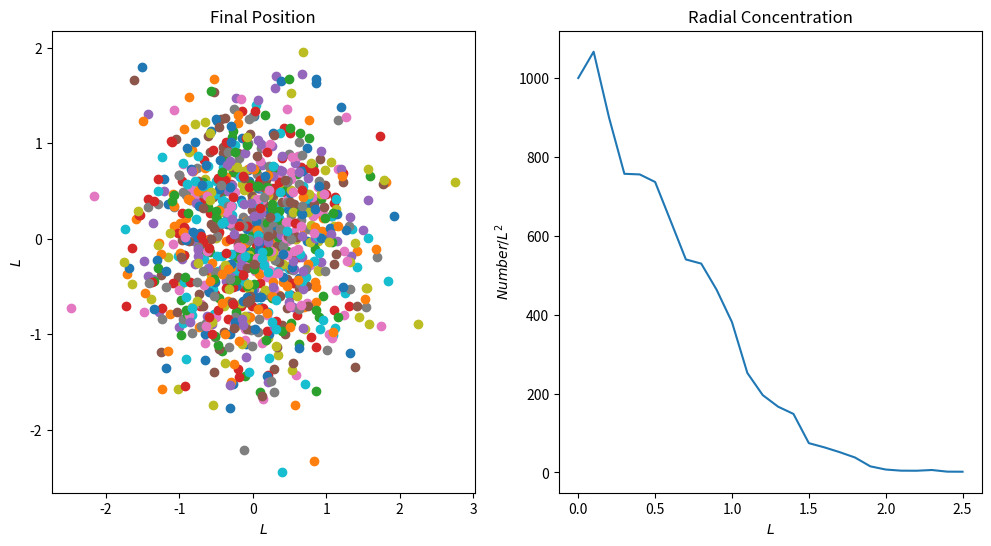

This chart was generated by the following Python code:
##############################################################
# Random walk diffusion simulation with
# radial concentration analysis.

# This simulation performs a random walk simulation with a
# predefined number of "walkers." The radial concentration 
# at the final step is calculated and plotted along with 
# a scatter plot of the final position.

# The annulus resolution for the radial concentration 
# calculation is defined in the simulation() function.

# The step size is defined in the walker class.

##############################################################
import math
import random
import time
from matplotlib import pyplot as plt
from collections import Counter
from operator import itemgetter
##############################################################
#start timer 
st = time.time()

# seed RNG
random.seed()

##############################################################
def simulation():
    
    #SIMULATION VARIABLES
    
    # number of walkers
    num_walkers = 1000
        
    # number of steps per walker
    num_steps = 10000
    
    # radial thickness of annuli for post processing
    ring_res = 0.1
    
    # generate list of walker instances
    w = [walker() for i in range(num_walkers)]


    #SIMULATION LOOP

    # report 
    print('\nStarting simulation...\n')

    # loop through list of walkers
    for k in range(len(w)):

        # progress report
        if (k+1)%math.floor(num_walkers/10) == 0:
           print((k+1),'walkers have completed the journey!')
        
        # walker takes a wander for defined number of steps
        w[k].wander(num_steps)


    # POST PROCESSING

    print('\nSimulation complete! \n\nPost-processing...\n')

    # initialize figure
    f, (ax1,ax2) = plt.subplots(1,2, figsize = (12,6))
    
    # use latex for properly formatted units in axis labels and titles
    plt.rc('text', usetex=True)

    # scatter plot of final postion
    for p in range(len(w)):
        ax1.scatter(w[p].x[-1],w[p].y[-1])
    
    # format subplot
    ax1.set_title('Final Position')
    ax1.set_xlabel('$L$')
    ax1.set_ylabel('$L$')
    
    # generate list of bin numbers
    ring_nums = [w[i].ring(ring_res) for i in range(len(w))]

    # count number of walkers in each bin
    ring_cnt = Counter(ring_nums)

    # sort the counter
    ring_cnt = sorted(ring_cnt.items(), key=itemgetter(0))

    # initialize concentration list
    concentration =[]

    # loop through counter and calculate concentration in each annulus.
    for i in range(len(ring_cnt)):
        
        # area of anulus
        area = (((ring_res*(ring_cnt[i][0]+1))**2) - (ring_res*ring_cnt[i][0])**2)

        # concentration of particles in annulus
        concentration.append(ring_cnt[i][1]/area)

        
    # radial coordinates for plotting
    r = [i*ring_res for i in range(len(ring_cnt))]

    # plot concentration    
    ax2.plot(r,concentration)
    
    # format subplot
    ax2.set_title('Radial Concentration')
    ax2.set_xlabel('$L$')
    ax2.set_ylabel('$Number/L^2$')    
    
    # report runtime
    print('Finished in ','%.2f' % (time.time() - st),' seconds.')

    plt.show()
############################################################

##############################################################
class walker:
    
    # walker class - individual particle taking random walk
    
    # required packages: math, random
    
    # class variables
    step_sz=0.01

    def __init__(self):

        # particle location 
        self.x = [0]
        self.y = [0]
    
   
    def step(self):
        # take a step     
        
        # generate random angle
        theta = random.random()*2*math.pi
        
        # append x,y lists with new location
        self.x.append(self.x[-1] + math.cos(theta)*self.step_sz)
        self.y.append(self.y[-1] + math.sin(theta)*self.step_sz)


    def wander(self,num_steps):
        # take many steps
        
        for i in range(num_steps):
            self.step()
            
            
    def ring(self,ring_resolution):
        # determine radial bin number of particle
        # based on location and bin size
    
        r = math.sqrt(self.x[-1]**2 + self.y[-1]**2)
        ring_num = math.floor(r/ring_resolution)
        return ring_num


##############################################################

simulation()




















